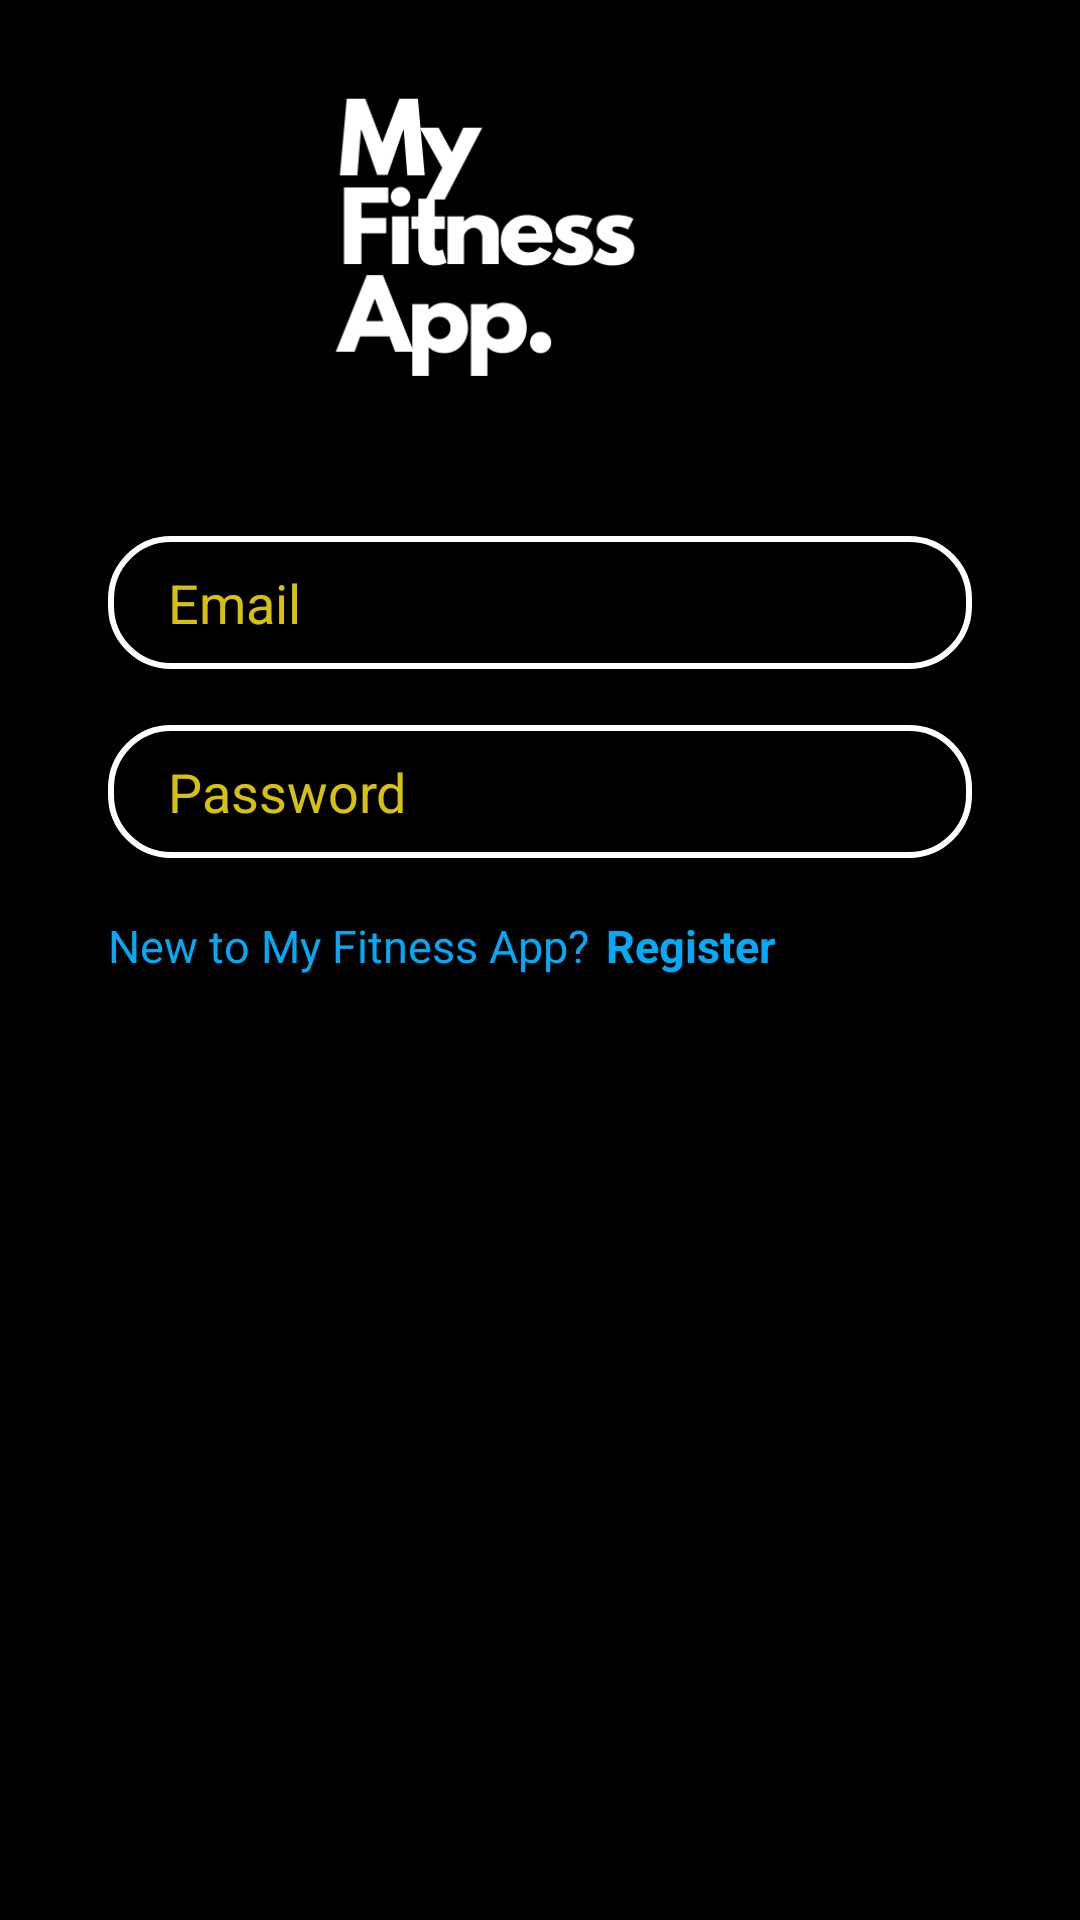

The Android layout XML behind this screen, and the referenced resources:
<!-- AndroidManifest.xml: application theme Theme.MyFitnessApp -->
<!-- res/layout/activity_login.xml -->
<?xml version="1.0" encoding="utf-8"?>
<androidx.constraintlayout.widget.ConstraintLayout xmlns:android="http://schemas.android.com/apk/res/android"
    xmlns:app="http://schemas.android.com/apk/res-auto"
    xmlns:tools="http://schemas.android.com/tools"
    android:layout_width="match_parent"
    android:layout_height="match_parent"
    android:background="@color/black"
    tools:context=".LoginActivity">

    <EditText
        android:id="@+id/email"
        android:layout_width="0dp"
        android:layout_height="wrap_content"
        app:layout_constraintWidth_percent=".8"
        app:layout_constraintVertical_bias=".3"
        app:layout_constraintHorizontal_bias=".5"
        android:hint="Email"
        android:textColor="@color/teal_200"
        android:textColorHint="@color/teal_200"
        android:background="@drawable/edit_text_bg"
        android:paddingLeft="20dp"
        android:paddingTop="10dp"
        android:paddingBottom="10dp"
        app:layout_constraintBottom_toBottomOf="parent"
        app:layout_constraintEnd_toEndOf="parent"
        app:layout_constraintStart_toStartOf="parent"
        app:layout_constraintTop_toTopOf="parent" />

    <Button
        android:id="@+id/button"
        android:layout_width="0dp"
        android:layout_height="wrap_content"
        app:layout_constraintWidth_percent=".8"
        app:layout_constraintVertical_bias=".7"
        android:text="Login"
        android:textSize="16sp"
        android:textStyle="bold"
        android:textColor="@color/black"
        android:background="@drawable/button_bg"
        app:layout_constraintBottom_toBottomOf="parent"
        app:layout_constraintEnd_toEndOf="parent"
        app:layout_constraintStart_toStartOf="parent"
        app:layout_constraintTop_toTopOf="parent" />

    <TextView
        android:id="@+id/textView"
        android:layout_width="wrap_content"
        android:layout_height="wrap_content"
        android:text="New to My Fitness App? "
        android:textColor="@color/purple_500"
        android:layout_marginTop="305dp"
        android:layout_marginRight="160dp"
        android:textSize="15dp"
        app:layout_constraintVertical_bias="0"
        app:layout_constraintHorizontal_bias="1"
        app:layout_constraintBottom_toBottomOf="parent"
        app:layout_constraintEnd_toEndOf="parent"
        app:layout_constraintStart_toStartOf="parent"
        app:layout_constraintTop_toTopOf="parent" />

    <TextView
        android:id="@+id/textView1"
        android:layout_width="wrap_content"
        android:layout_height="wrap_content"
        android:text="Register "
        android:textColor="@color/purple_500"
        android:textStyle="bold"
        android:layout_marginTop="305dp"
        android:layout_marginRight="98dp"
        android:textSize="15dp"
        app:layout_constraintVertical_bias="0"
        app:layout_constraintHorizontal_bias="1"
        app:layout_constraintBottom_toBottomOf="parent"
        app:layout_constraintEnd_toEndOf="parent"
        app:layout_constraintStart_toStartOf="parent"
        app:layout_constraintTop_toTopOf="parent" />

    <com.google.android.material.textfield.TextInputEditText
        android:id="@+id/editTextTextPassword"
        android:inputType="textPassword"
        android:layout_width="0dp"
        android:textColor="@color/teal_200"
        android:layout_height="wrap_content"
        app:layout_constraintWidth_percent=".8"
        app:layout_constraintVertical_bias=".3"
        app:layout_constraintHorizontal_bias=".5"
        android:hint="Password"
        android:textColorHint="@color/teal_200"
        android:layout_marginTop="90dp"
        android:background="@drawable/edit_text_bg"
        android:paddingLeft="20dp"
        android:paddingTop="10dp"
        android:paddingBottom="10dp"
        app:layout_constraintBottom_toBottomOf="parent"
        app:layout_constraintEnd_toEndOf="parent"
        app:layout_constraintStart_toStartOf="parent"
        app:layout_constraintTop_toTopOf="parent"
         />

    <ImageView
        android:id="@+id/imageView3"
        android:layout_width="168dp"
        android:layout_height="346dp"
        android:layout_marginBottom="470dp"
        app:layout_constraintBottom_toBottomOf="parent"
        app:layout_constraintEnd_toEndOf="parent"
        app:layout_constraintStart_toStartOf="parent"
        app:layout_constraintTop_toTopOf="parent"
        app:srcCompat="@drawable/sle" />


</androidx.constraintlayout.widget.ConstraintLayout>
<!-- resources referenced by this layout -->
<resources>
  <color name="black">#FF000000</color>
  <color name="purple_500">#03A9F4</color>
  <color name="teal_200">#D6C20E</color>
  <!-- drawable edit_text_bg (drawable) -->
  <?xml version="1.0" encoding="utf-8"?>
  <shape xmlns:android="http://schemas.android.com/apk/res/android">
  
      <corners android:radius="20dp"/>
      <stroke  android:width="2dp"
          android:color="@color/white"/>
  
  
  </shape>
  <!-- drawable sle: png bitmap (drawable, 19221 bytes) -->
  <style name="Theme.MyFitnessApp" parent="Theme.AppCompat.Light.NoActionBar">
          
          <item name="colorPrimary">@color/purple_500</item>
          <item name="colorPrimaryVariant">@color/purple_700</item>
          <item name="colorOnPrimary">@color/white</item>
          
          <item name="colorSecondary">@color/teal_200</item>
          <item name="colorSecondaryVariant">@color/teal_700</item>
          <item name="colorOnSecondary">@color/black</item>
          
          <item name="android:statusBarColor" tools:targetApi="l">?attr/colorPrimaryVariant</item>
          
      </style>
  <color name="white">#FFFFFF</color>
  <color name="purple_700">#4E25AC</color>
  <color name="teal_700">#FF0000</color>
</resources>
